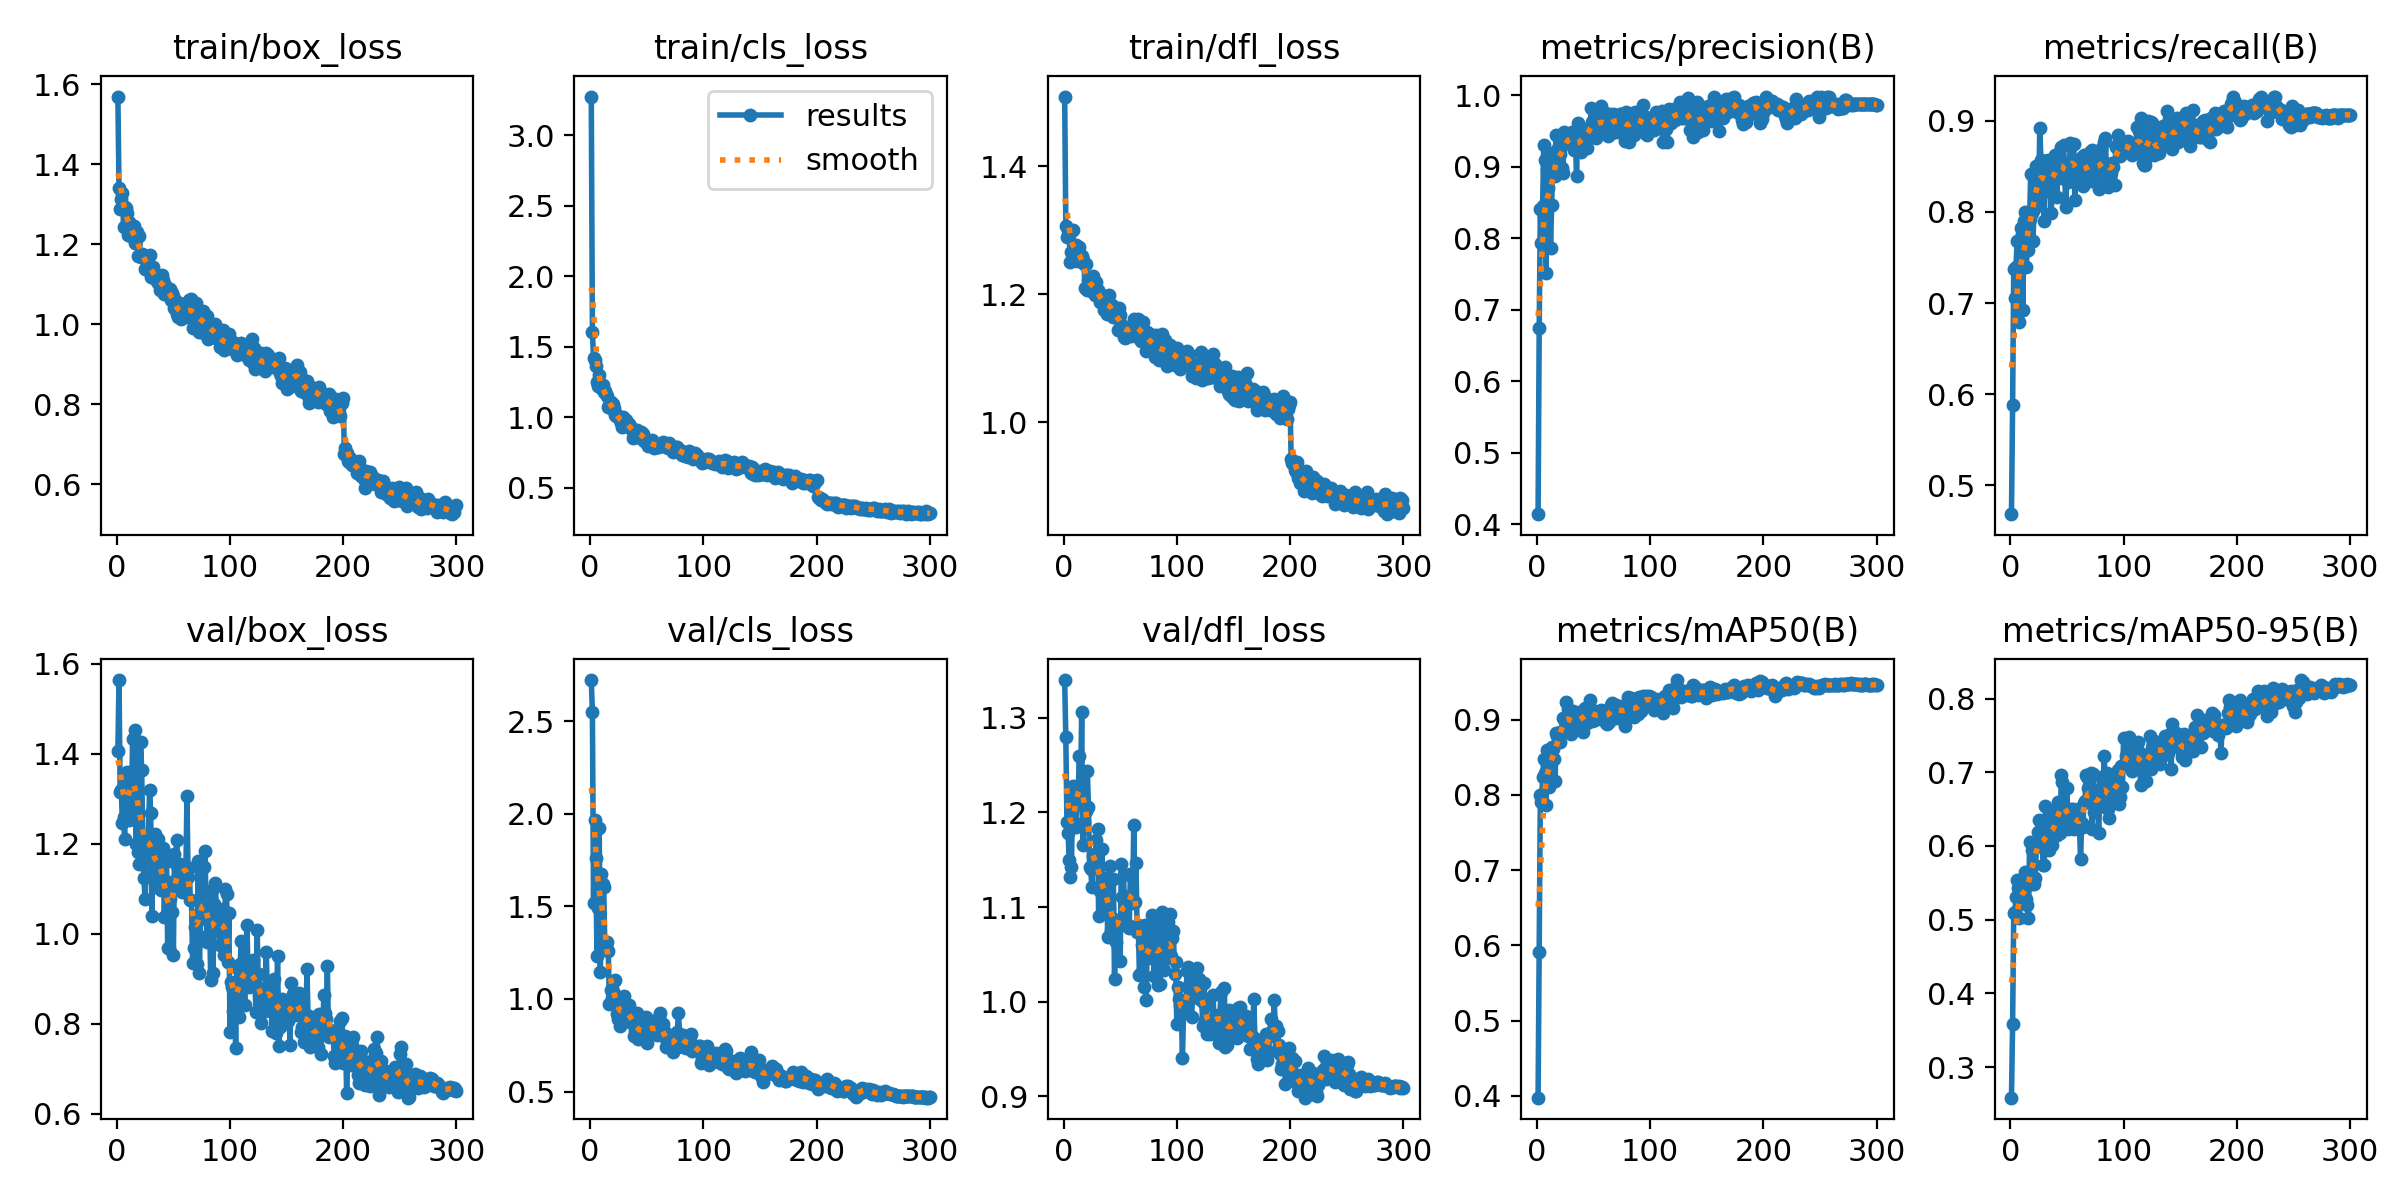

The file beside this chart, header and first rows:
epoch, time, train/box_loss, train/cls_loss, train/dfl_loss, metrics/precision(B), metrics/recall(B), metrics/mAP50(B), metrics/mAP50-95(B), val/box_loss, val/cls_loss, val/dfl_loss, lr/pg0, lr/pg1, lr/pg2
1, 14.47, 1.569, 3.273, 1.509, 0.4142, 0.4685, 0.3977, 0.2586, 1.406, 2.721, 1.34, 0.09043, 9.66667e-05, 9.66667e-05
2, 24.62, 1.34, 1.605, 1.307, 0.6753, 0.5877, 0.5913, 0.3585, 1.564, 2.549, 1.28, 0.08053, 0.0001967, 0.0001967
3, 33.5, 1.287, 1.418, 1.29, 0.8414, 0.7369, 0.7994, 0.5097, 1.314, 1.518, 1.19, 0.07063, 0.0002966, 0.0002966
4, 42.32, 1.312, 1.405, 1.301, 0.7932, 0.7058, 0.7906, 0.5101, 1.32, 1.966, 1.178, 0.06073, 0.0003966, 0.0003966
5, 51.07, 1.328, 1.36, 1.292, 0.8457, 0.7395, 0.8235, 0.5304, 1.247, 1.761, 1.15, 0.05083, 0.0004964, 0.0004964
6, 59.92, 1.243, 1.248, 1.25, 0.9302, 0.7684, 0.8474, 0.5535, 1.259, 1.23, 1.132, 0.04093, 0.0005963, 0.0005963
7, 68.88, 1.293, 1.222, 1.266, 0.9098, 0.7145, 0.8295, 0.5427, 1.211, 1.49, 1.142, 0.03103, 0.000696, 0.000696
8, 77.58, 1.29, 1.298, 1.3, 0.7517, 0.6793, 0.7862, 0.503, 1.336, 1.924, 1.228, 0.02113, 0.0007956, 0.0007956
9, 85.92, 1.278, 1.228, 1.268, 0.8968, 0.7819, 0.8591, 0.5441, 1.36, 1.148, 1.216, 0.01123, 0.0008951, 0.0008951
10, 94.29, 1.222, 1.206, 1.265, 0.8708, 0.7754, 0.8263, 0.5283, 1.303, 1.673, 1.224, 0.001328, 0.0009945, 0.0009945
11, 102.7, 1.255, 1.225, 1.276, 0.8927, 0.6921, 0.8106, 0.5338, 1.253, 1.619, 1.184, 0.0009973, 0.0009973, 0.0009973
12, 111.5, 1.237, 1.18, 1.252, 0.7863, 0.7895, 0.8588, 0.5388, 1.29, 1.605, 1.212, 0.0009967, 0.0009967, 0.0009967
13, 119.9, 1.22, 1.189, 1.271, 0.8466, 0.8002, 0.8635, 0.5652, 1.279, 1.275, 1.225, 0.0009961, 0.0009961, 0.0009961
14, 129, 1.243, 1.161, 1.274, 0.9201, 0.7398, 0.8605, 0.5284, 1.434, 1.278, 1.259, 0.0009954, 0.0009954, 0.0009954
15, 137.5, 1.244, 1.147, 1.26, 0.9117, 0.7584, 0.8476, 0.5203, 1.435, 1.307, 1.215, 0.0009946, 0.0009946, 0.0009946
16, 146.2, 1.203, 1.073, 1.26, 0.8867, 0.758, 0.8178, 0.5017, 1.454, 1.261, 1.306, 0.0009938, 0.0009938, 0.0009938
17, 155.1, 1.213, 1.087, 1.253, 0.9446, 0.7923, 0.8824, 0.605, 1.199, 0.9708, 1.166, 0.000993, 0.000993, 0.000993
18, 164.7, 1.229, 1.105, 1.248, 0.8985, 0.8415, 0.8786, 0.5484, 1.316, 1.046, 1.189, 0.0009921, 0.0009921, 0.0009921
19, 173.7, 1.171, 1.057, 1.21, 0.9266, 0.7984, 0.8826, 0.5944, 1.181, 1.003, 1.206, 0.0009911, 0.0009911, 0.0009911
20, 182.4, 1.22, 1.09, 1.248, 0.9185, 0.7679, 0.8703, 0.5995, 1.156, 1.042, 1.201, 0.0009901, 0.0009901, 0.0009901
21, 191.1, 1.168, 1.067, 1.207, 0.9273, 0.8034, 0.8824, 0.5487, 1.425, 1.098, 1.244, 0.0009891, 0.0009891, 0.0009891
22, 199.8, 1.175, 1.016, 1.222, 0.8981, 0.826, 0.8855, 0.5569, 1.364, 1.1, 1.206, 0.000988, 0.000988, 0.000988
23, 208.3, 1.169, 1.01, 1.213, 0.8915, 0.8502, 0.9017, 0.5988, 1.218, 1.011, 1.143, 0.0009868, 0.0009868, 0.0009868
24, 216.8, 1.173, 1.014, 1.205, 0.9485, 0.8111, 0.9013, 0.6192, 1.123, 0.9176, 1.14, 0.0009856, 0.0009856, 0.0009856
25, 225.7, 1.138, 1.002, 1.209, 0.9396, 0.819, 0.8981, 0.6351, 1.077, 0.8899, 1.121, 0.0009843, 0.0009843, 0.0009843
26, 234.6, 1.161, 0.9798, 1.229, 0.9351, 0.8916, 0.9228, 0.6116, 1.197, 0.8561, 1.154, 0.000983, 0.000983, 0.000983
27, 243.1, 1.154, 0.9567, 1.217, 0.9412, 0.8564, 0.9139, 0.6073, 1.219, 0.8936, 1.153, 0.0009816, 0.0009816, 0.0009816
28, 251.5, 1.136, 0.9327, 1.199, 0.9439, 0.8228, 0.8888, 0.604, 1.22, 0.9555, 1.156, 0.0009801, 0.0009801, 0.0009801
29, 260.1, 1.173, 0.9977, 1.219, 0.9362, 0.838, 0.9001, 0.5748, 1.319, 0.9305, 1.171, 0.0009787, 0.0009787, 0.0009787
30, 268.7, 1.119, 0.9753, 1.207, 0.9453, 0.7901, 0.8804, 0.5746, 1.268, 1.014, 1.182, 0.0009771, 0.0009771, 0.0009771
31, 277.3, 1.123, 0.9679, 1.198, 0.9488, 0.8553, 0.9006, 0.6537, 1.04, 0.9565, 1.091, 0.0009755, 0.0009755, 0.0009755
32, 286.5, 1.144, 0.9761, 1.187, 0.9461, 0.8394, 0.9111, 0.6185, 1.175, 0.8986, 1.117, 0.0009739, 0.0009739, 0.0009739
33, 295.2, 1.127, 0.9512, 1.193, 0.9233, 0.857, 0.8996, 0.6299, 1.136, 0.9069, 1.122, 0.0009722, 0.0009722, 0.0009722
34, 303.7, 1.121, 0.949, 1.199, 0.9352, 0.8344, 0.8861, 0.5952, 1.222, 0.9657, 1.161, 0.0009704, 0.0009704, 0.0009704
35, 312.2, 1.109, 0.9355, 1.184, 0.8875, 0.8376, 0.8933, 0.6377, 1.104, 0.8781, 1.101, 0.0009686, 0.0009686, 0.0009686
36, 320.6, 1.102, 0.9151, 1.175, 0.9619, 0.7992, 0.9031, 0.6176, 1.21, 0.9048, 1.118, 0.0009668, 0.0009668, 0.0009668
37, 329.2, 1.117, 0.9174, 1.191, 0.9276, 0.821, 0.8869, 0.6011, 1.136, 0.913, 1.114, 0.0009649, 0.0009649, 0.0009649
38, 337.7, 1.085, 0.8501, 1.169, 0.9514, 0.8491, 0.9035, 0.6126, 1.193, 0.9071, 1.13, 0.0009629, 0.0009629, 0.0009629
39, 346.2, 1.102, 0.8958, 1.189, 0.9209, 0.8618, 0.9088, 0.6471, 1.097, 0.7974, 1.068, 0.0009609, 0.0009609, 0.0009609
40, 354.7, 1.122, 0.9057, 1.198, 0.938, 0.8561, 0.912, 0.6224, 1.172, 0.8309, 1.099, 0.0009589, 0.0009589, 0.0009589
41, 363.2, 1.111, 0.9091, 1.181, 0.9498, 0.816, 0.8838, 0.6147, 1.191, 0.9216, 1.144, 0.0009568, 0.0009568, 0.0009568
42, 372.2, 1.074, 0.8816, 1.18, 0.9466, 0.863, 0.916, 0.6594, 1.038, 0.7832, 1.075, 0.0009546, 0.0009546, 0.0009546
43, 381, 1.099, 0.8922, 1.184, 0.9414, 0.8587, 0.9036, 0.6446, 1.115, 0.7952, 1.088, 0.0009524, 0.0009524, 0.0009524
44, 389.6, 1.082, 0.8538, 1.165, 0.9265, 0.8369, 0.8951, 0.6172, 1.161, 0.9046, 1.129, 0.0009502, 0.0009502, 0.0009502
45, 398.2, 1.079, 0.8932, 1.164, 0.942, 0.8708, 0.9108, 0.697, 0.968, 0.7947, 1.024, 0.0009479, 0.0009479, 0.0009479
46, 406.9, 1.074, 0.8859, 1.165, 0.9548, 0.8463, 0.9148, 0.6862, 0.9692, 0.8226, 1.063, 0.0009455, 0.0009455, 0.0009455
47, 415.5, 1.088, 0.8831, 1.168, 0.9438, 0.8737, 0.926, 0.6534, 1.076, 0.8048, 1.087, 0.0009431, 0.0009431, 0.0009431
48, 424, 1.061, 0.8279, 1.145, 0.9819, 0.84, 0.914, 0.6362, 1.115, 0.8098, 1.082, 0.0009407, 0.0009407, 0.0009407
49, 432.5, 1.077, 0.8387, 1.178, 0.9624, 0.8055, 0.8977, 0.6345, 1.048, 0.9042, 1.082, 0.0009382, 0.0009382, 0.0009382
50, 440.9, 1.069, 0.8335, 1.168, 0.9688, 0.8488, 0.9114, 0.6784, 0.9535, 0.7605, 1.043, 0.0009356, 0.0009356, 0.0009356
51, 449.3, 1.039, 0.7987, 1.154, 0.9576, 0.8329, 0.8996, 0.6229, 1.178, 0.8611, 1.145, 0.000933, 0.000933, 0.000933
52, 457.9, 1.057, 0.8296, 1.151, 0.9409, 0.8483, 0.9004, 0.6325, 1.155, 0.854, 1.11, 0.0009304, 0.0009304, 0.0009304
53, 466.4, 1.026, 0.8105, 1.134, 0.9571, 0.875, 0.9045, 0.629, 1.208, 0.8635, 1.134, 0.0009277, 0.0009277, 0.0009277
54, 474.9, 1.017, 0.8076, 1.132, 0.9715, 0.8722, 0.9083, 0.6503, 1.119, 0.8457, 1.085, 0.000925, 0.000925, 0.000925
55, 483.4, 1.052, 0.8373, 1.145, 0.9578, 0.8548, 0.9076, 0.6503, 1.11, 0.8206, 1.082, 0.0009222, 0.0009222, 0.0009222
56, 491.9, 1.024, 0.7815, 1.147, 0.958, 0.8743, 0.9051, 0.6226, 1.156, 0.8616, 1.109, 0.0009193, 0.0009193, 0.0009193
57, 500.5, 1.013, 0.7987, 1.147, 0.9852, 0.8133, 0.9132, 0.6339, 1.124, 0.8401, 1.081, 0.0009165, 0.0009165, 0.0009165
58, 509.1, 1.05, 0.8105, 1.147, 0.9471, 0.8503, 0.9088, 0.6462, 1.093, 0.8158, 1.078, 0.0009135, 0.0009135, 0.0009135
59, 517.8, 1.029, 0.7866, 1.144, 0.9626, 0.8459, 0.9107, 0.6402, 1.147, 0.8058, 1.135, 0.0009106, 0.0009106, 0.0009106
60, 526.3, 1.028, 0.7913, 1.135, 0.9757, 0.8502, 0.9116, 0.6507, 1.118, 0.8195, 1.113, 0.0009076, 0.0009076, 0.0009076
... 240 more rows
